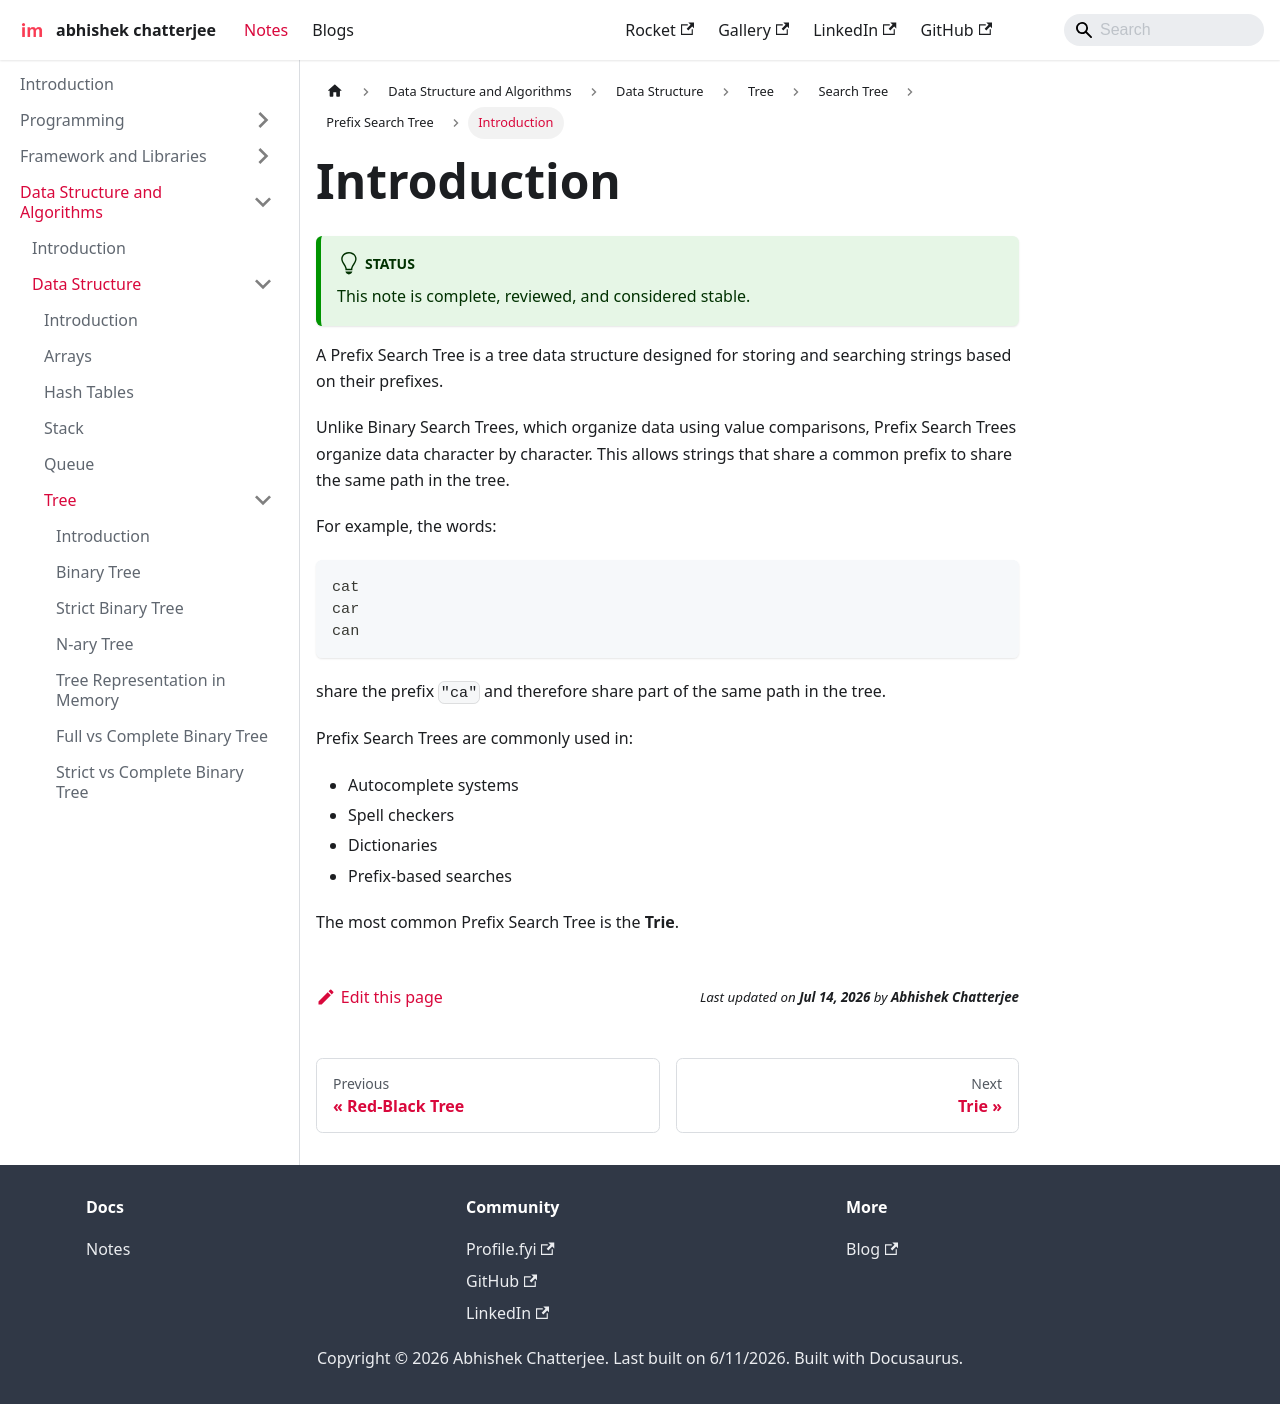

repository: imdeepmind/imdeepmind.github.io · page: docs/data-structure-and-algorithms/data-structures/tree/search-tree/prefix-search-tree/introduction/index.html · generator: docusaurus

---
sidebar_position: 1
---

# Introduction

:::tip[Status]

This note is complete, reviewed, and considered stable.

:::

A Prefix Search Tree is a tree data structure designed for storing and searching strings based on their prefixes.

Unlike Binary Search Trees, which organize data using value comparisons, Prefix Search Trees organize data character by character. This allows strings that share a common prefix to share the same path in the tree.

For example, the words:

```text
cat
car
can
```

share the prefix `"ca"` and therefore share part of the same path in the tree.

Prefix Search Trees are commonly used in:

- Autocomplete systems
- Spell checkers
- Dictionaries
- Prefix-based searches

The most common Prefix Search Tree is the **Trie**.
